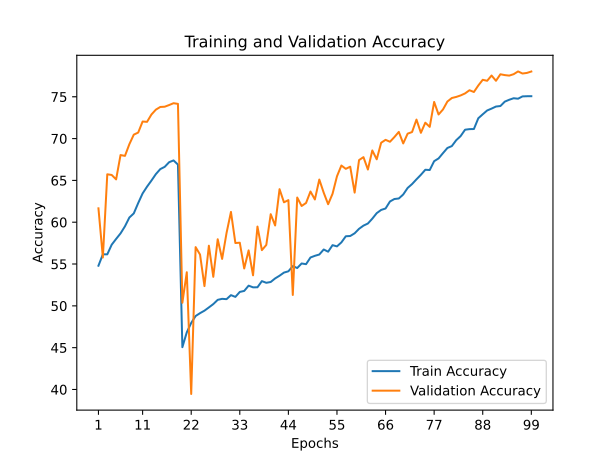

The table this chart was drawn from, first rows:
train_accuracy; train_loss; valid_accuracy; valid_loss
54,7980; 1,7001; 61,6600; 1,4614
56,1580; 1,6510; 55,7800; 1,8746
56,1580; 1,6408; 65,7300; 1,2353
57,3120; 1,5924; 65,6500; 1,3344
58,0000; 1,5718; 65,1200; 1,3248
58,6600; 1,5407; 68,0300; 1,1722
59,5080; 1,5020; 67,9300; 1,2038
60,5600; 1,4615; 69,3300; 1,1400
61,0540; 1,4410; 70,4700; 1,0945
62,2900; 1,3960; 70,7200; 1,1034
63,4420; 1,3536; 72,0400; 1,0314
64,2500; 1,3239; 72,0000; 1,0562
64,9820; 1,2950; 72,8800; 0,9912
65,7520; 1,2712; 73,4600; 0,9664
66,3500; 1,2472; 73,7800; 0,9609
66,6200; 1,2304; 73,8100; 0,9582
67,1740; 1,2098; 74,0100; 0,9469
67,3900; 1,2032; 74,2300; 0,9523
66,8880; 1,2127; 74,1500; 0,9738
45,0560; 2,1141; 50,3700; 2,0546
46,8340; 2,0272; 54,0200; 1,8414
47,9560; 1,9794; 39,4600; 2,8413
48,7840; 1,9616; 57,0200; 1,7249
49,1260; 1,9352; 56,1300; 1,7350
49,4220; 1,9193; 52,3600; 1,8684
49,8100; 1,9106; 57,1900; 1,6326
50,2100; 1,8978; 53,4700; 1,9195
50,7160; 1,8696; 57,9600; 1,6366
50,8380; 1,8711; 55,6100; 1,7281
50,7980; 1,8641; 58,7100; 1,5918
51,2800; 1,8462; 61,2300; 1,4559
51,0700; 1,8524; 57,5100; 1,7014
51,6640; 1,8348; 57,5500; 1,7073
51,7820; 1,8211; 54,4700; 1,8744
52,4140; 1,8127; 56,6300; 1,7029
52,2120; 1,8067; 53,6500; 1,8844
52,2200; 1,7983; 59,4800; 1,6847
52,9540; 1,7862; 56,6600; 1,7533
52,7560; 1,7956; 57,2800; 1,7273
52,8520; 1,7813; 60,9600; 1,4975
53,2780; 1,7551; 59,6100; 1,5552
53,6020; 1,7514; 63,9500; 1,3950
53,9760; 1,7346; 62,3800; 1,3896
54,1300; 1,7281; 62,6400; 1,4209
54,7500; 1,7122; 51,3000; 2,1792
54,5220; 1,7053; 62,9500; 1,3989
55,0660; 1,6872; 61,9400; 1,4736
54,9820; 1,6891; 62,3000; 1,4363
55,7800; 1,6596; 63,6700; 1,3637
55,9820; 1,6416; 62,7200; 1,4661
56,1360; 1,6521; 65,1000; 1,3297
56,7380; 1,6256; 63,5300; 1,3935
56,4740; 1,6302; 62,1500; 1,5008
57,2560; 1,5984; 63,4000; 1,4048
57,1100; 1,6071; 65,4900; 1,3547
57,5860; 1,5884; 66,7800; 1,2622
58,3200; 1,5608; 66,3800; 1,2262
58,3500; 1,5552; 66,6400; 1,2871
58,6740; 1,5382; 63,5400; 1,4880
59,2120; 1,5200; 67,4300; 1,2229
... 39 more rows
